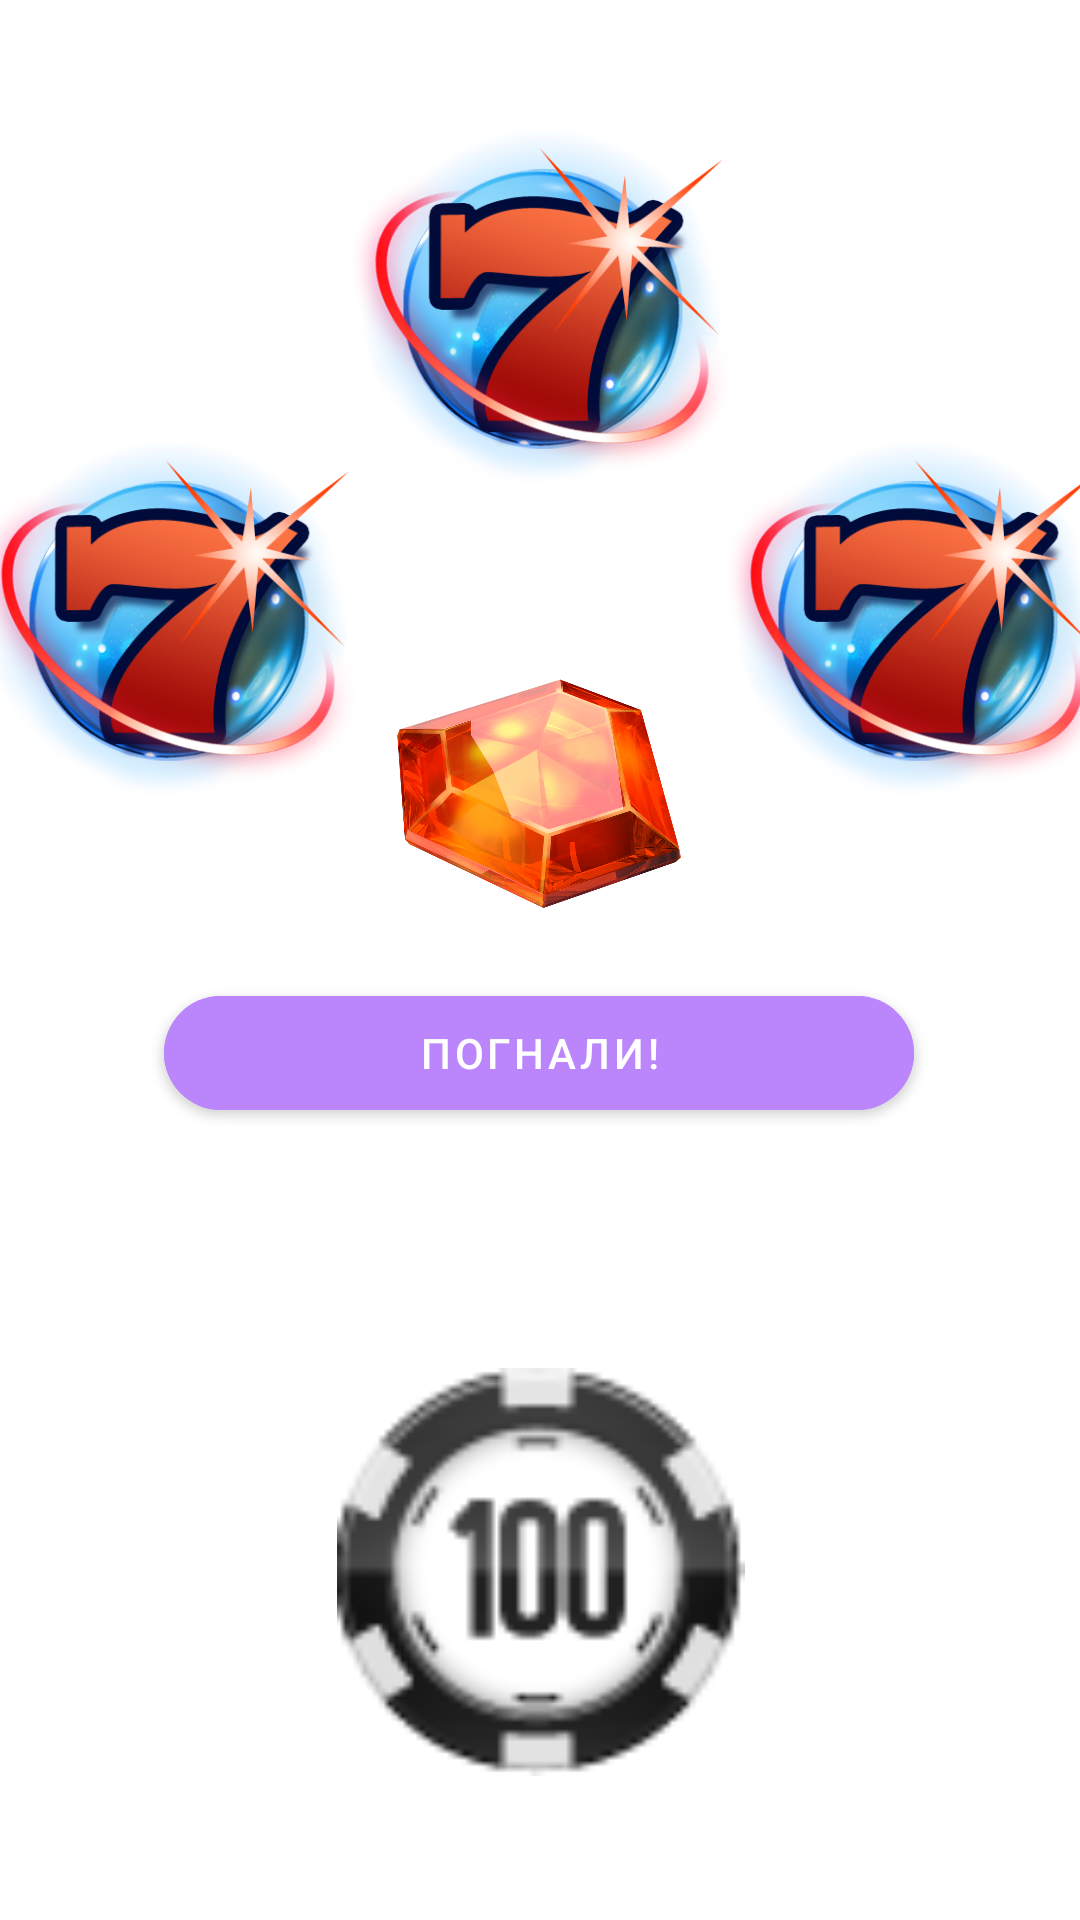

Reconstruct the res/layout file that produces this screen, plus the resources it refers to.
<!-- AndroidManifest.xml: application theme Theme.GameMachine -->
<!-- res/layout/fragment_splash.xml -->
<?xml version="1.0" encoding="utf-8"?>
<androidx.constraintlayout.widget.ConstraintLayout xmlns:android="http://schemas.android.com/apk/res/android"
    xmlns:app="http://schemas.android.com/apk/res-auto"
    xmlns:tools="http://schemas.android.com/tools"
    android:layout_width="match_parent"
    android:layout_height="match_parent"
    tools:context=".ui.splash.SplashFragment"
    android:background="@drawable/back">

    

    <TextView
        android:id="@+id/textView2"
        android:layout_width="match_parent"
        android:layout_height="match_parent"
        android:text="@string/hello_blank_fragment"
        android:visibility="invisible"
        tools:layout_editor_absoluteX="0dp"
        tools:layout_editor_absoluteY="-66dp" />

    <ImageView
        android:id="@+id/imageView3"
        android:layout_width="125dp"
        android:layout_height="203dp"
        android:layout_marginTop="104dp"
        android:src="@drawable/thi"
        app:layout_constraintEnd_toStartOf="@+id/imageView2"
        app:layout_constraintTop_toTopOf="parent" />

    <ImageView
        android:id="@+id/imageView4"
        android:layout_width="125dp"
        android:layout_height="203dp"
        android:layout_marginTop="104dp"
        android:src="@drawable/thi"
        app:layout_constraintStart_toEndOf="@+id/imageView2"
        app:layout_constraintTop_toTopOf="@+id/textView2" />

    <ImageView
        android:id="@+id/imageView2"
        android:layout_width="125dp"
        android:layout_height="203dp"
        android:src="@drawable/thi"
        app:layout_constraintEnd_toEndOf="parent"
        app:layout_constraintStart_toStartOf="parent"
        app:layout_constraintTop_toTopOf="parent" />

    <ImageView
        android:id="@+id/imageView5"
        android:layout_width="165dp"
        android:layout_height="136dp"
        android:layout_marginBottom="48dp"
        android:src="@drawable/fir"
        app:layout_constraintBottom_toBottomOf="@+id/textView2"
        app:layout_constraintEnd_toEndOf="parent"
        app:layout_constraintStart_toStartOf="parent" />

    <com.google.android.material.button.MaterialButton
        android:id="@+id/materialButton"
        android:layout_width="250dp"
        android:layout_height="50dp"
        android:layout_marginBottom="80dp"
        android:text="Погнали!"
        android:backgroundTint="@color/purple_200"
        app:cornerRadius="20dp"
        app:layout_constraintBottom_toTopOf="@+id/imageView5"
        app:layout_constraintEnd_toEndOf="parent"
        app:layout_constraintHorizontal_bias="0.496"
        app:layout_constraintStart_toStartOf="parent" />

    <ImageView
        android:id="@+id/imageView6"
        android:layout_width="128dp"
        android:layout_height="144dp"
        android:src="@drawable/sec"
        app:layout_constraintBottom_toTopOf="@+id/materialButton"
        app:layout_constraintEnd_toEndOf="parent"
        app:layout_constraintStart_toStartOf="parent"
        app:layout_constraintTop_toBottomOf="@+id/imageView2"
        app:layout_constraintVertical_bias="0.492" />


</androidx.constraintlayout.widget.ConstraintLayout>
<!-- resources referenced by this layout -->
<resources>
  <!-- drawable fir: png bitmap (drawable, 5431 bytes) -->
  <!-- drawable sec: png bitmap (drawable, 503221 bytes) -->
  <!-- drawable thi: png bitmap (drawable, 150805 bytes) -->
  <string name="hello_blank_fragment">Hello blank fragment</string>
  <style name="Theme.GameMachine" parent="Theme.MaterialComponents.DayNight.DarkActionBar">
          
          <item name="colorPrimary">@color/purple_500</item>
          <item name="colorPrimaryVariant">@color/purple_700</item>
          <item name="colorOnPrimary">@color/white</item>
          
          <item name="colorSecondary">@color/teal_200</item>
          <item name="colorSecondaryVariant">@color/teal_700</item>
          <item name="colorOnSecondary">@color/black</item>
          
          <item name="android:statusBarColor" tools:targetApi="l">?attr/colorPrimaryVariant</item>
          
      </style>
  <!-- not gathered from this repository: default colours our renderer supplied (Android Studio template values) -->
  <color name="purple_200">#FFBB86FC</color>
  <color name="purple_500">#FF6200EE</color>
  <color name="purple_700">#FF3700B3</color>
  <color name="teal_200">#FF03DAC5</color>
  <color name="teal_700">#FF018786</color>
  <color name="black">#FF000000</color>
  <color name="white">#FFFFFFFF</color>
</resources>
